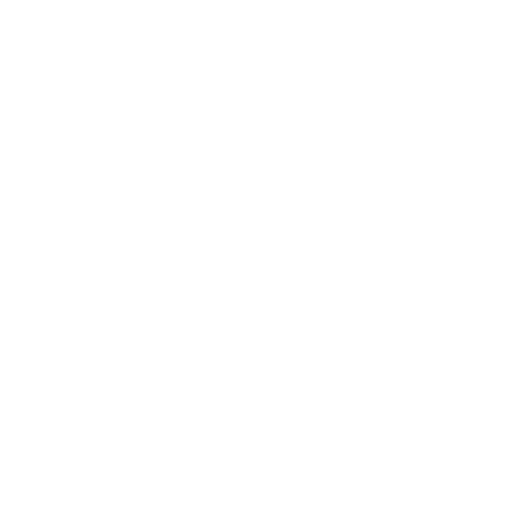
t = 0.00 s
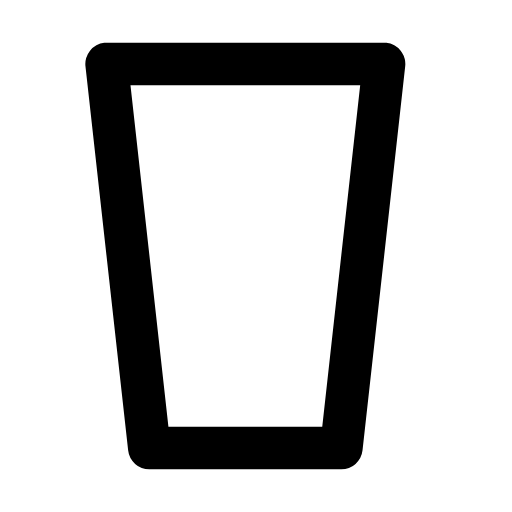
t = 0.60 s
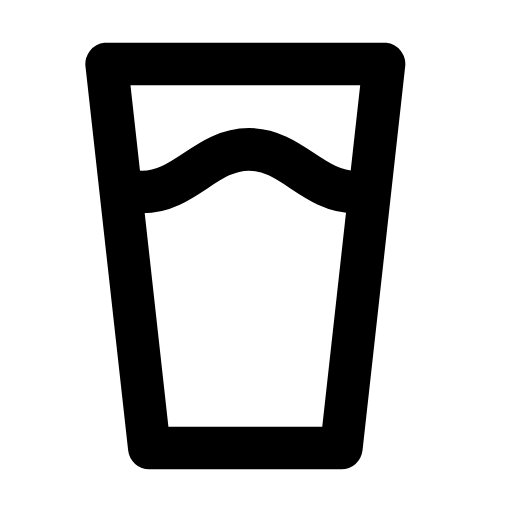
t = 1.10 s
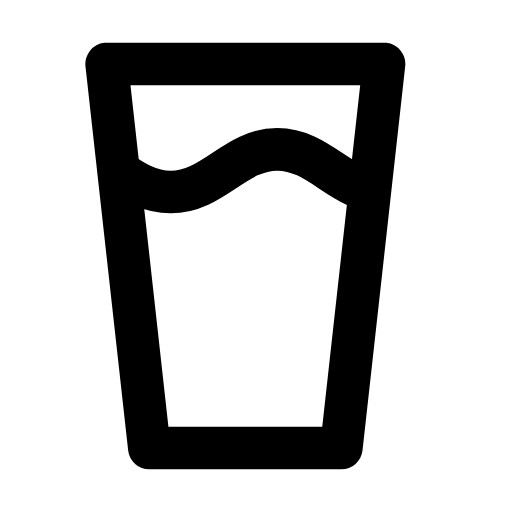
t = 1.50 s
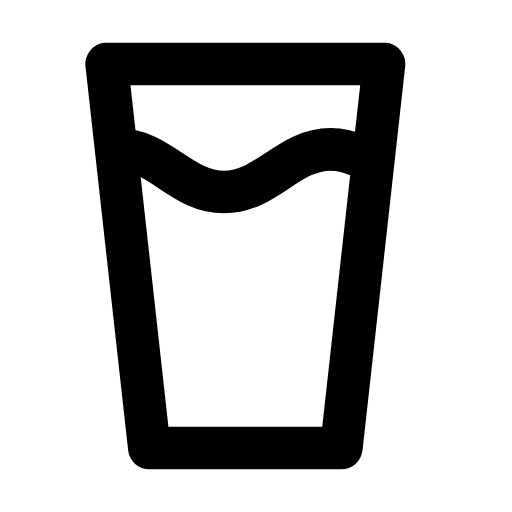
t = 2.25 s
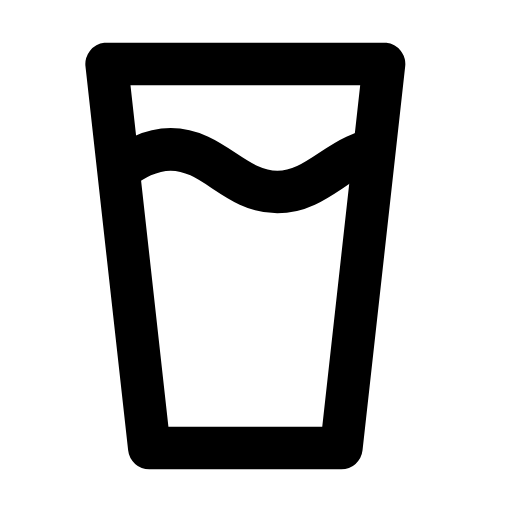
t = 3.00 s

The animated SVG that drew these frames (rendered in a browser with its animation timeline set to each time). Animation: 3 SMIL elements (animate=2,animateMotion=1); one cycle of 3.00 s, repeats indefinitely.

<svg xmlns="http://www.w3.org/2000/svg" width="24" height="24" viewBox="0 0 24 24">
    <mask id="beer-mask">
        <path d="M18 7C16 7 15 9 13 9C11 9 10 7 8 7C6 7 5 9 3 9C1 9 0 7 -2 7C-4 7 -5 9 -7 9" stroke="#fff"
              stroke-width="2" opacity="0">
            <animateMotion path="M0 0h10" calcMode="linear" dur="3s" repeatCount="indefinite"/>
            <animate attributeName="opacity" values="0;1" begin="0.6s" dur="0.5s" fill="freeze"/>
        </path>
    </mask>
    <path d="M18 3L16 21H7L5 3z" fill="none" stroke="currentColor" stroke-width="2" stroke-linecap="round"
          stroke-linejoin="round" stroke-dasharray="60" stroke-dashoffset="60">
        <animate attributeName="stroke-dashoffset" values="60;0" dur="0.6s" fill="freeze"/>
    </path>
    <path d="M18 3L16 21H7L5 3z" fill="currentColor" mask="url(#beer-mask)"/>
</svg>
